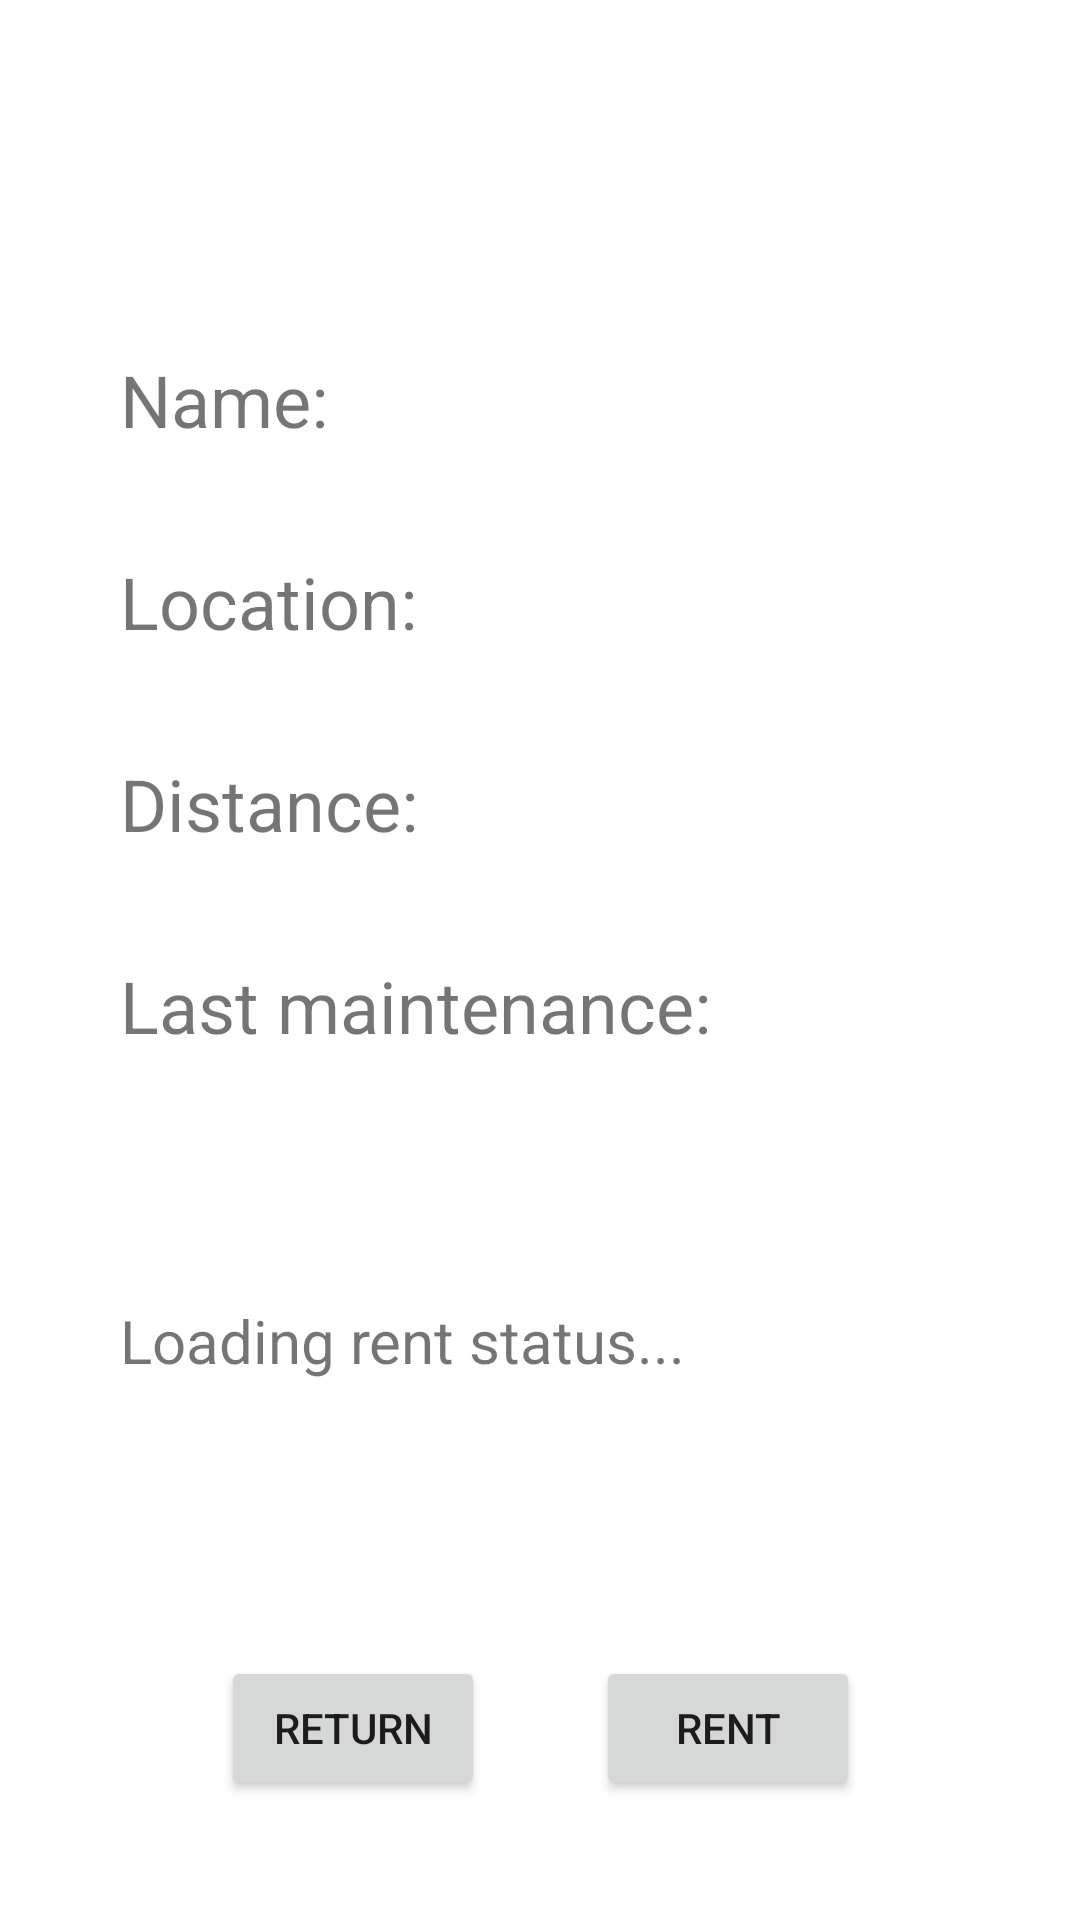

Write the Android layout XML for this screen, with the resource values it uses.
<!-- AndroidManifest.xml: fallback theme Theme.MaterialComponents.DayNight.NoActionBar -->
<!-- res/layout/fragment_details.xml -->
<?xml version="1.0" encoding="utf-8"?>
<androidx.constraintlayout.widget.ConstraintLayout xmlns:android="http://schemas.android.com/apk/res/android"
    xmlns:app="http://schemas.android.com/apk/res-auto"
    xmlns:tools="http://schemas.android.com/tools"
    android:layout_width="match_parent"
    android:layout_height="match_parent"
    android:background="@color/main_background"
    tools:context=".fragments.RentFragment">

    <androidx.constraintlayout.widget.ConstraintLayout
        android:id="@+id/constraintLayout"
        android:layout_width="wrap_content"
        android:layout_height="wrap_content"
        android:layout_marginStart="40dp"
        app:layout_constraintBottom_toBottomOf="parent"
        app:layout_constraintStart_toStartOf="parent"
        app:layout_constraintTop_toTopOf="parent"
        app:layout_constraintVertical_bias="0.3">

        <TextView
            android:id="@+id/details_text1"
            android:layout_width="wrap_content"
            android:layout_height="wrap_content"
            android:layout_marginTop="40dp"
            android:text="@string/name2"
            android:textSize="24sp"
            app:layout_constraintStart_toStartOf="parent"
            app:layout_constraintTop_toTopOf="parent" />

        <TextView
            android:id="@+id/details_name"
            android:layout_width="wrap_content"
            android:layout_height="wrap_content"
            android:layout_marginStart="50dp"
            android:textSize="24sp"
            app:layout_constraintStart_toEndOf="@+id/details_text1"
            app:layout_constraintTop_toTopOf="@+id/details_text1"
            tools:text="PF001" />

        <TextView
            android:id="@+id/details_text3"
            android:layout_width="wrap_content"
            android:layout_height="wrap_content"
            android:layout_marginTop="35dp"
            android:text="@string/location2"
            android:textSize="24sp"
            app:layout_constraintStart_toStartOf="@+id/details_text1"
            app:layout_constraintTop_toBottomOf="@+id/details_text1" />

        <TextView
            android:id="@+id/details_lat"
            android:layout_width="wrap_content"
            android:layout_height="wrap_content"
            android:textSize="20sp"
            app:layout_constraintBottom_toBottomOf="@+id/details_text3"
            app:layout_constraintStart_toStartOf="@+id/details_name"
            tools:text="41.1189° N" />

        <TextView
            android:id="@+id/details_lon"
            android:layout_width="wrap_content"
            android:layout_height="wrap_content"
            android:layout_marginBottom="10dp"
            android:textSize="20sp"
            app:layout_constraintBottom_toTopOf="@+id/details_distance"
            app:layout_constraintStart_toStartOf="@+id/details_lat"
            tools:text="1.2445° E" />

        <TextView
            android:id="@+id/details_text4"
            android:layout_width="wrap_content"
            android:layout_height="wrap_content"
            android:layout_marginTop="35dp"
            android:text="@string/distance2"
            android:textSize="24sp"
            app:layout_constraintStart_toStartOf="@+id/details_text1"
            app:layout_constraintTop_toBottomOf="@+id/details_text3" />

        <TextView
            android:id="@+id/details_distance"
            android:layout_width="wrap_content"
            android:layout_height="wrap_content"
            android:textSize="24sp"
            app:layout_constraintStart_toStartOf="@+id/details_lat"
            app:layout_constraintTop_toTopOf="@+id/details_text4"
            tools:text="PF001" />

        <TextView
            android:id="@+id/details_text5"
            android:layout_width="wrap_content"
            android:layout_height="wrap_content"
            android:layout_marginTop="35dp"
            android:text="@string/last_maintenance2"
            android:textSize="24sp"
            app:layout_constraintStart_toStartOf="@+id/details_text1"
            app:layout_constraintTop_toBottomOf="@+id/details_text4" />

        <TextView
            android:id="@+id/details_date"
            android:layout_width="wrap_content"
            android:layout_height="wrap_content"
            android:layout_marginTop="20dp"
            android:textSize="20sp"
            app:layout_constraintStart_toStartOf="@+id/details_text1"
            app:layout_constraintTop_toBottomOf="@+id/details_text5"
            tools:text="@string/_05_08_2021" />

        <TextView
            android:id="@+id/details_rentstatus"
            android:layout_width="wrap_content"
            android:layout_height="wrap_content"
            android:layout_marginTop="35dp"
            android:text="@string/loading_rent_status"
            android:textSize="20sp"
            app:layout_constraintStart_toStartOf="parent"
            app:layout_constraintTop_toBottomOf="@+id/details_date" />

    </androidx.constraintlayout.widget.ConstraintLayout>

    <ImageView
        android:id="@+id/details_image"
        android:layout_width="110dp"
        android:layout_height="50dp"
        android:contentDescription="@string/todo"
        android:paddingLeft="30dp"
        android:paddingRight="30dp"
        app:layout_constraintBottom_toBottomOf="parent"
        app:layout_constraintEnd_toEndOf="parent"
        app:layout_constraintStart_toStartOf="parent"
        app:layout_constraintTop_toBottomOf="@+id/constraintLayout"
        app:layout_constraintVertical_bias="0.18"
        app:srcCompat="@drawable/outline_battery_0_bar_24"
        tools:background="@color/main_background"
        tools:srcCompat="@drawable/outline_battery_0_bar_24" />

    <Button
        android:id="@+id/details_button_return"
        android:layout_width="wrap_content"
        android:layout_height="wrap_content"
        android:layout_marginBottom="40dp"
        android:text="@string/returntext"
        app:layout_constraintBottom_toBottomOf="parent"
        app:layout_constraintEnd_toEndOf="@+id/details_image"
        app:layout_constraintStart_toStartOf="parent" />

    <Button
        android:id="@+id/details_button_rent"
        android:layout_width="wrap_content"
        android:layout_height="wrap_content"
        android:layout_marginBottom="40dp"
        android:text="@string/rent"
        app:layout_constraintBottom_toBottomOf="parent"
        app:layout_constraintEnd_toEndOf="parent"
        app:layout_constraintStart_toStartOf="@+id/details_image" />

</androidx.constraintlayout.widget.ConstraintLayout>
<!-- resources referenced by this layout -->
<resources>
  <color name="main_background">#FFFFFF</color>
  <string name="_05_08_2021">05 08 2021</string>
  <string name="distance2">Distance:</string>
  <string name="last_maintenance2">Last maintenance:</string>
  <string name="loading_rent_status">Loading rent status...</string>
  <string name="location2">Location:</string>
  <string name="name2">Name:</string>
  <string name="rent">Rent</string>
  <string name="returntext">Return</string>
  <string name="todo">TODO</string>
</resources>
